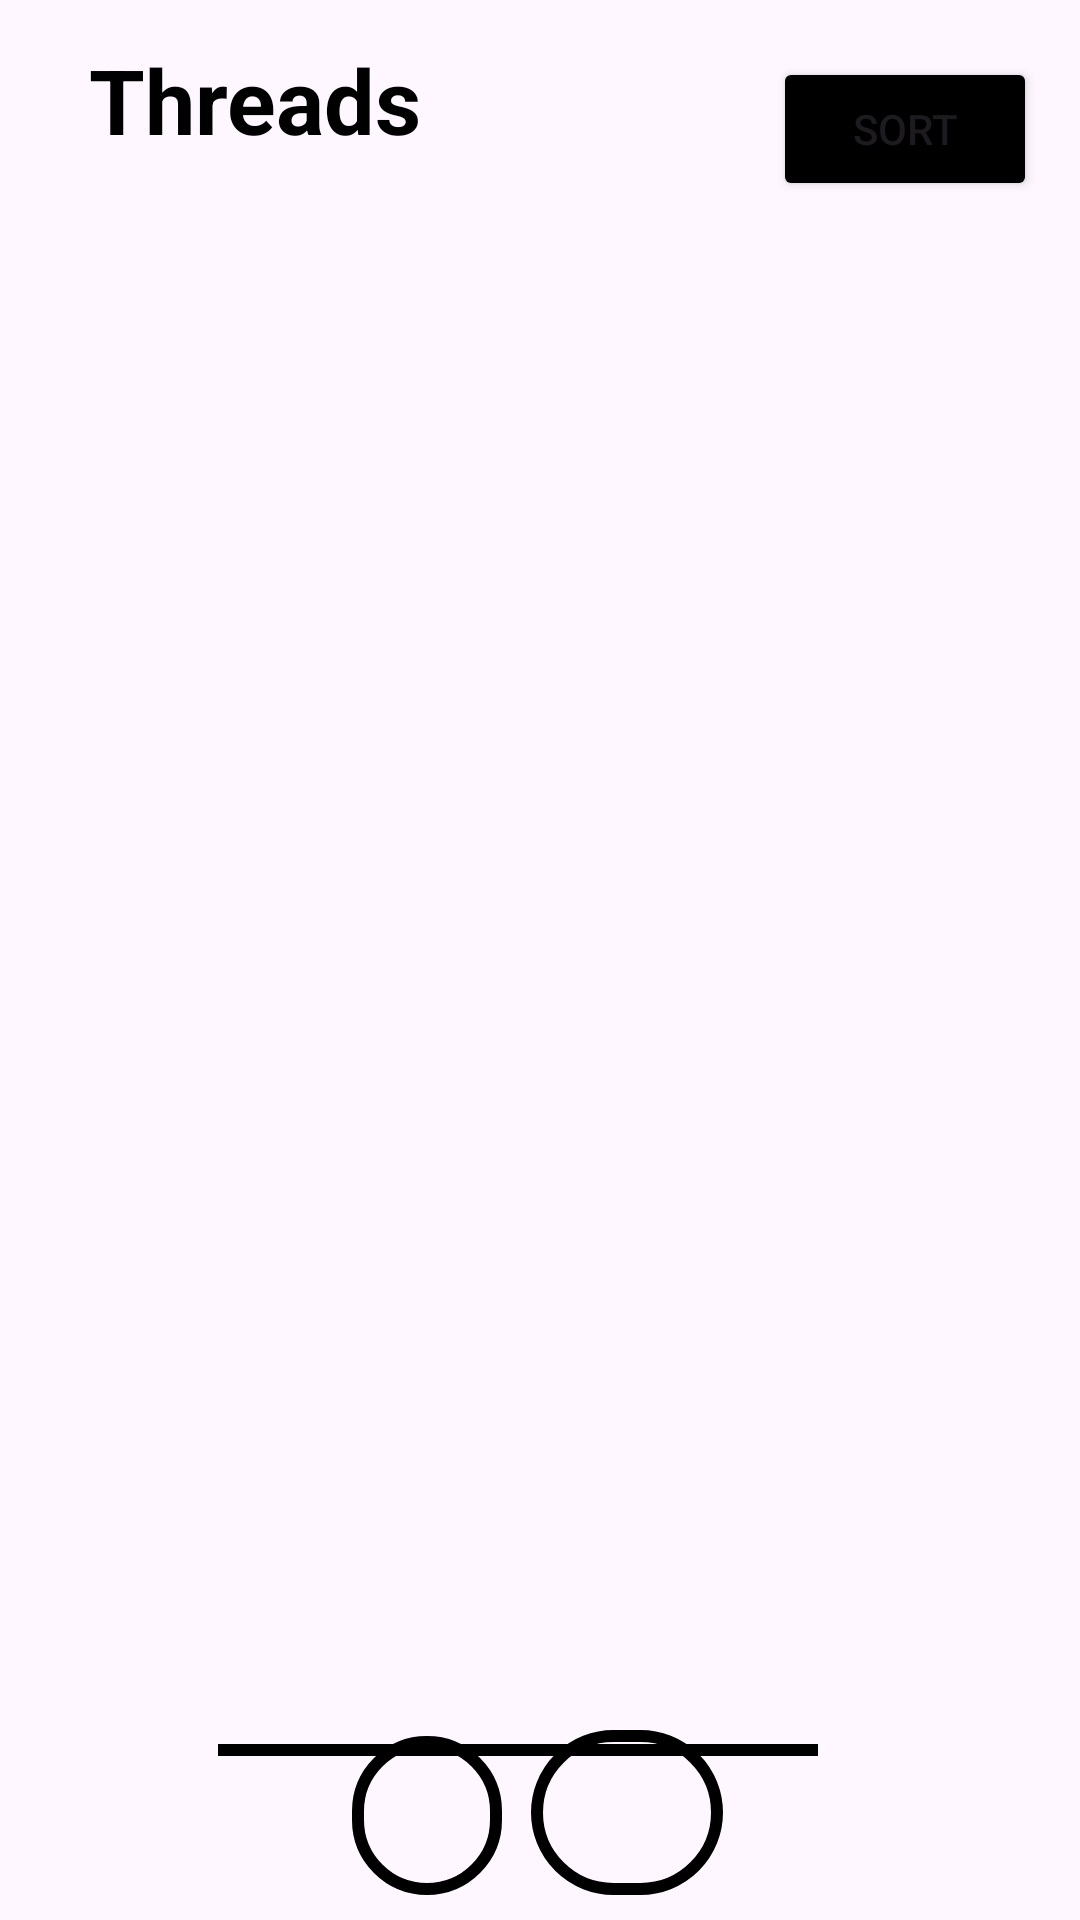

Here is an Android app screen rendered from its layout file. Give the layout XML and the strings, colors and styles it references.
<!-- AndroidManifest.xml: application theme Theme.OpenTweet -->
<!-- res/layout/activity_tweets_page.xml -->
<?xml version="1.0" encoding="utf-8"?>
<androidx.constraintlayout.widget.ConstraintLayout xmlns:android="http://schemas.android.com/apk/res/android"
    xmlns:app="http://schemas.android.com/apk/res-auto"
    xmlns:tools="http://schemas.android.com/tools"
    android:layout_width="match_parent"
    android:layout_height="match_parent"
    android:layout_marginLeft="8dp"
    android:layout_marginRight="8dp"
    tools:context=".TweetsPage">

    <Button
        android:id="@+id/sortButton"
        android:layout_width="wrap_content"
        android:layout_height="wrap_content"
        android:backgroundTint="#000000"
        android:text="Sort"
        app:layout_constraintBottom_toBottomOf="parent"
        app:layout_constraintEnd_toEndOf="parent"
        app:layout_constraintHorizontal_bias="0.947"
        app:layout_constraintStart_toStartOf="parent"
        app:layout_constraintTop_toTopOf="parent"
        app:layout_constraintVertical_bias="0.032" />

    <ListView
        android:id="@+id/listView"
        android:layout_width="355dp"
        android:layout_height="504dp"
        android:layout_marginTop="104dp"
        android:layout_marginEnd="5dp"
        android:layout_marginBottom="30dp"
        android:paddingLeft="28dp"
        android:paddingRight="8dp"
        android:paddingBottom="70dp"
        app:layout_constraintBottom_toBottomOf="parent"
        app:layout_constraintEnd_toEndOf="parent"
        app:layout_constraintStart_toStartOf="parent"
        app:layout_constraintTop_toBottomOf="@+id/sortButton"
        app:layout_constraintTop_toTopOf="parent"
        tools:listitem="@layout/eachitem">

    </ListView>

    <TextView
        android:id="@+id/textView4"
        android:layout_width="215dp"
        android:layout_height="38dp"
        android:text="Threads"
        android:textColor="@color/black"
        android:textSize="30dp"
        android:textStyle="bold"
        app:layout_constraintBottom_toTopOf="@+id/listView"
        app:layout_constraintEnd_toEndOf="parent"
        app:layout_constraintHorizontal_bias="0.205"
        app:layout_constraintStart_toStartOf="parent"
        app:layout_constraintTop_toTopOf="parent"
        app:layout_constraintVertical_bias="0.194" />

    <ImageButton
        android:id="@+id/imageButton"
        android:layout_width="50dp"
        android:layout_height="53dp"
        android:background="@drawable/rounded_button"
        android:onClick="onImageButtonClick"
        android:scaleType="fitXY"
        app:layout_constraintBottom_toBottomOf="parent"
        app:layout_constraintEnd_toEndOf="parent"
        app:layout_constraintHorizontal_bias="0.379"
        app:layout_constraintStart_toStartOf="parent"
        app:layout_constraintTop_toTopOf="parent"
        app:layout_constraintVertical_bias="0.986"
        app:srcCompat="@drawable/addition" />

    <ImageButton
        android:id="@+id/imageButton2"
        android:layout_width="64dp"
        android:layout_height="55dp"
        android:background="@drawable/rounded_button"
        android:scaleType="fitXY"
        app:layout_constraintBottom_toBottomOf="parent"
        app:layout_constraintEnd_toEndOf="parent"
        app:layout_constraintHorizontal_bias="0.598"
        app:layout_constraintStart_toStartOf="parent"
        app:layout_constraintTop_toTopOf="parent"
        app:layout_constraintVertical_bias="0.986"
        app:srcCompat="@drawable/profile" />

    <View
        android:id="@+id/view2"
        android:layout_width="200dp"
        android:layout_height="4dp"
        android:background="#000000"
        android:backgroundTint="@color/black"
        app:layout_constraintBottom_toBottomOf="parent"
        app:layout_constraintEnd_toEndOf="parent"
        app:layout_constraintHorizontal_bias="0.454"
        app:layout_constraintStart_toStartOf="parent"
        app:layout_constraintTop_toTopOf="parent"
        app:layout_constraintVertical_bias="0.914" />


</androidx.constraintlayout.widget.ConstraintLayout>
<!-- res/layout/eachitem.xml (included above) -->
<?xml version="1.0" encoding="utf-8"?>
<androidx.cardview.widget.CardView xmlns:android="http://schemas.android.com/apk/res/android"
    xmlns:app="http://schemas.android.com/apk/res-auto"
    android:layout_width="match_parent"
    android:layout_height="wrap_content"
    app:cardCornerRadius="4dp"
    app:cardElevation="2dp"
    app:cardBackgroundColor="#AAA0A0"
    android:layout_margin="8dp">

<RelativeLayout
android:layout_width="match_parent"
android:layout_height="wrap_content"
    android:layout_marginBottom="30dp"
android:padding="16dp">

<TextView
    android:id="@+id/item_title"
    android:layout_width="wrap_content"
    android:layout_height="wrap_content"
    android:textSize="18sp"
    android:textStyle="bold"
    android:text="Title"
    android:textColor="@android:color/black" />

    <TextView
        android:id="@+id/item_description"
        android:layout_width="wrap_content"
        android:layout_height="80dp"
        android:layout_below="@id/item_title"
        android:layout_alignParentStart="true"
        android:layout_alignParentEnd="true"
        android:layout_alignParentBottom="true"
        android:layout_marginStart="190dp"
        android:layout_marginTop="-19dp"
        android:layout_marginEnd="138dp"
        android:layout_marginBottom="344dp"
        android:text="Description"
        android:textColor="@android:color/black"
        android:textSize="14sp" />

    <TextView
        android:id="@+id/item_time"
        android:layout_width="wrap_content"
        android:layout_height="wrap_content"
        android:layout_alignParentTop="true"
        android:layout_alignParentEnd="true"
        android:layout_alignParentBottom="true"
        android:layout_marginTop="653dp"
        android:text="Time"
        android:textColor="@android:color/darker_gray"
        android:textSize="12sp" />

</RelativeLayout>
    </androidx.cardview.widget.CardView>
<!-- resources referenced by this layout -->
<resources>
  <!-- drawable rounded_button (drawable) -->
  <shape xmlns:android="http://schemas.android.com/apk/res/android"
      android:shape="rectangle">
      <corners android:radius="40dp" />
      <stroke
          android:width="4dp"
      android:color="#000000" />
  </shape>
  <style name="Theme.OpenTweet" parent="Base.Theme.OpenTweet" />
  <style name="Base.Theme.OpenTweet" parent="Theme.Material3.DayNight.NoActionBar">
          
          
      </style>
  <!-- not gathered from this repository: default colours our renderer supplied (Android Studio template values) -->
  <color name="black">#FF000000</color>
</resources>
